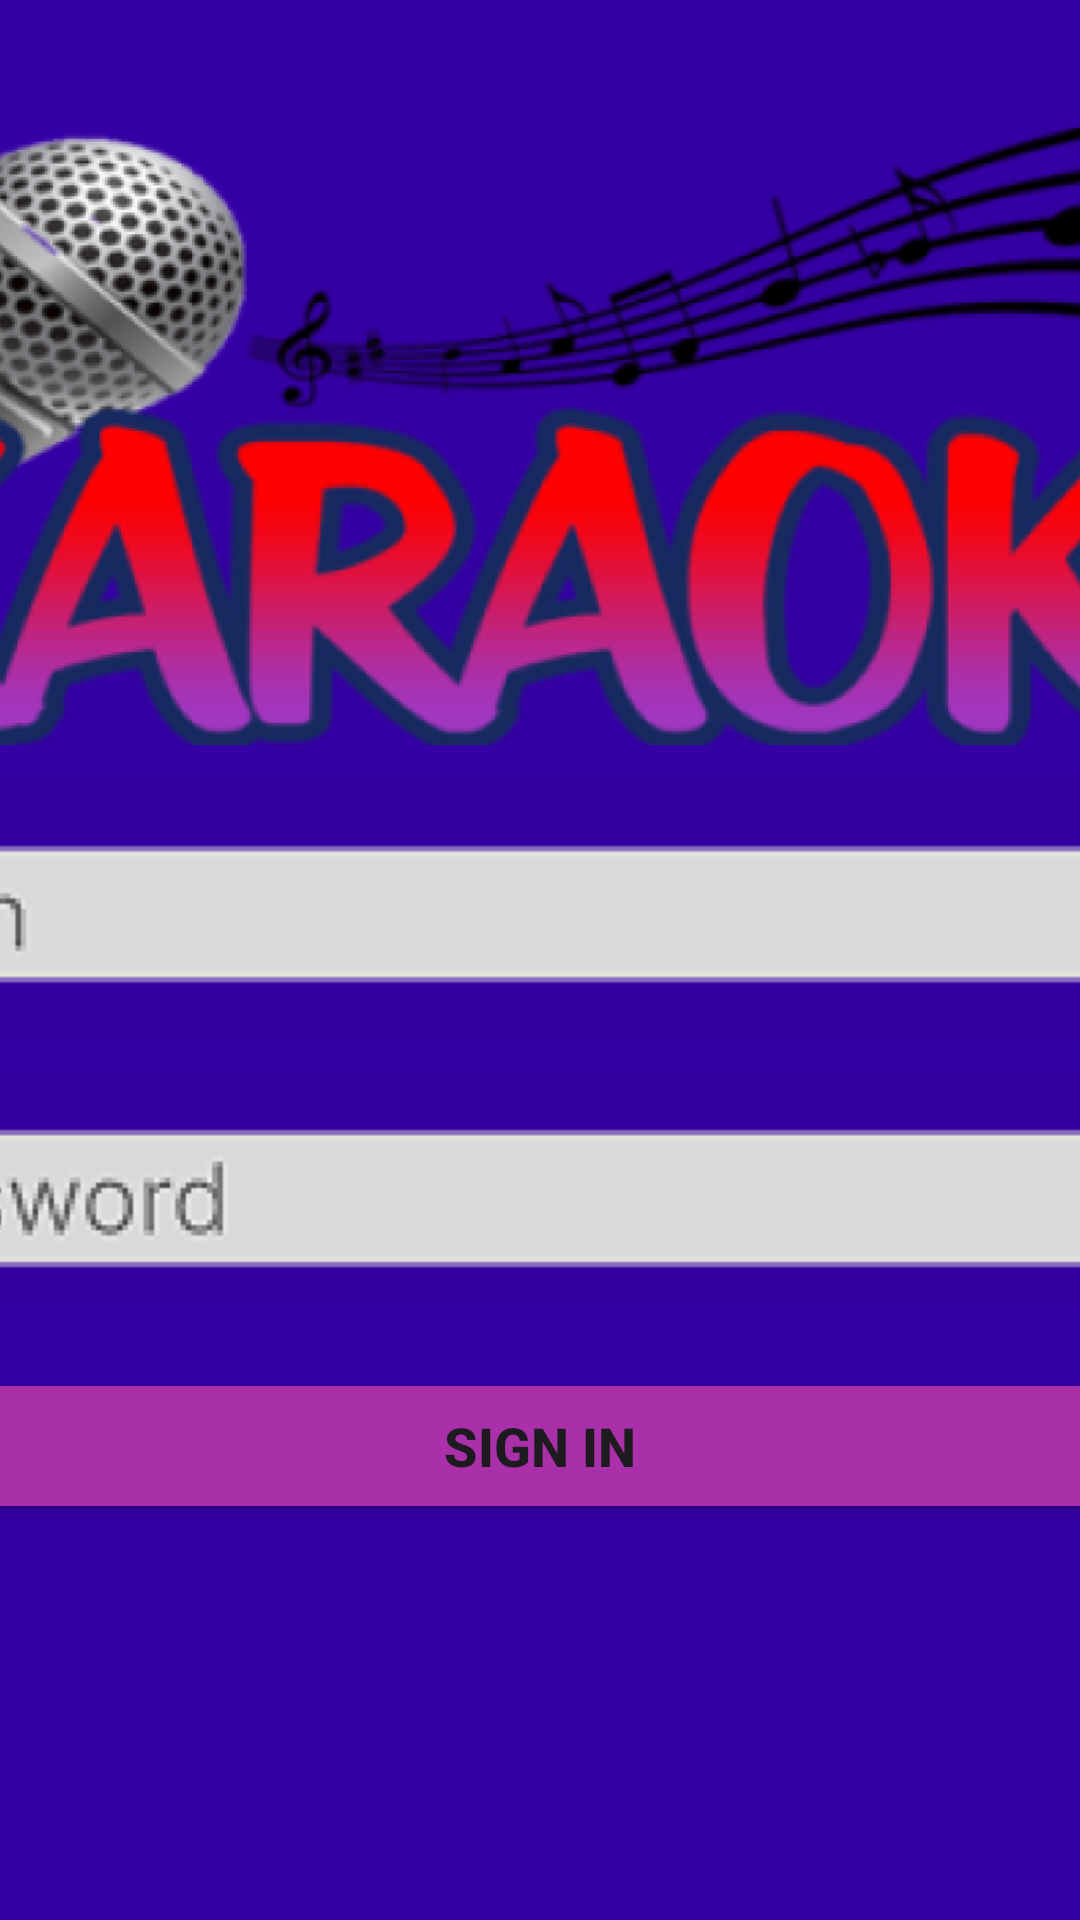

This screen was rendered from an Android layout file. Write that file and the resources it references.
<!-- AndroidManifest.xml: application theme Theme.Pr15_nastygl_22106 -->
<!-- res/layout/activity_main.xml -->
<?xml version="1.0" encoding="utf-8"?>
<androidx.constraintlayout.widget.ConstraintLayout xmlns:android="http://schemas.android.com/apk/res/android"
    xmlns:app="http://schemas.android.com/apk/res-auto"
    xmlns:tools="http://schemas.android.com/tools"
    android:layout_width="match_parent"
    android:layout_height="match_parent"
    android:background="#3400A3"
    tools:context=".MainActivity" >

    <ImageView
        android:id="@+id/imageView"
        android:layout_width="737dp"
        android:layout_height="260dp"
        app:layout_constraintEnd_toEndOf="parent"
        app:layout_constraintStart_toStartOf="parent"
        app:layout_constraintTop_toTopOf="parent"
        app:srcCompat="@drawable/img" />

    <ImageView
        android:id="@+id/imageView2"
        android:layout_width="737dp"
        android:layout_height="94dp"
        android:layout_marginTop="256dp"
        app:layout_constraintEnd_toEndOf="parent"
        app:layout_constraintHorizontal_bias="0.502"
        app:layout_constraintStart_toStartOf="parent"
        app:layout_constraintTop_toTopOf="parent"
        app:srcCompat="@drawable/img_1" />

    <ImageView
        android:id="@+id/imageView3"
        android:layout_width="739dp"
        android:layout_height="96dp"
        android:layout_marginTop="348dp"
        app:layout_constraintEnd_toEndOf="parent"
        app:layout_constraintHorizontal_bias="0.502"
        app:layout_constraintStart_toStartOf="parent"
        app:layout_constraintTop_toTopOf="parent"
        app:srcCompat="@drawable/img_2" />

    <Button
        android:id="@+id/button"
        android:layout_width="669dp"
        android:layout_height="52dp"
        android:layout_marginTop="456dp"
        android:backgroundTint="#AA30A9"
        android:text="sign in"
        android:textSize="18sp"
        android:textStyle="bold"
        app:layout_constraintEnd_toEndOf="parent"
        app:layout_constraintHorizontal_bias="0.501"
        app:layout_constraintStart_toStartOf="parent"
        app:layout_constraintTop_toTopOf="parent" />
</androidx.constraintlayout.widget.ConstraintLayout>
<!-- resources referenced by this layout -->
<resources>
  <!-- drawable img: png bitmap (drawable, 229012 bytes) -->
  <!-- drawable img_1: png bitmap (drawable, 3208 bytes) -->
  <!-- drawable img_2: png bitmap (drawable, 3872 bytes) -->
  <style name="Theme.Pr15_nastygl_22106" parent="Base.Theme.Pr15_nastygl_22106" />
  <style name="Base.Theme.Pr15_nastygl_22106" parent="Theme.Material3.DayNight.NoActionBar">
          
          
      </style>
</resources>
